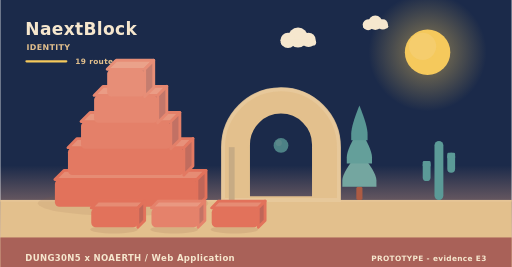
t = 0.00 s
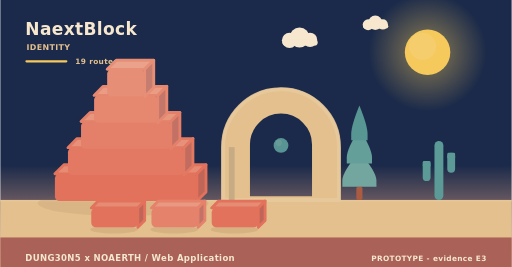
t = 2.02 s
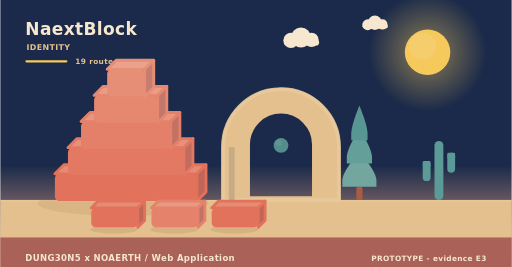
t = 3.90 s
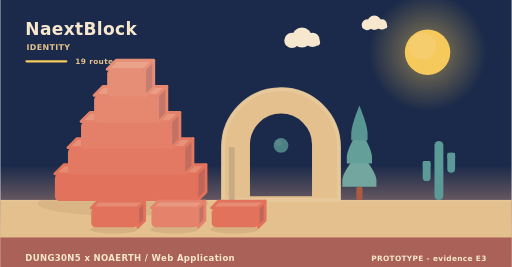
t = 5.20 s
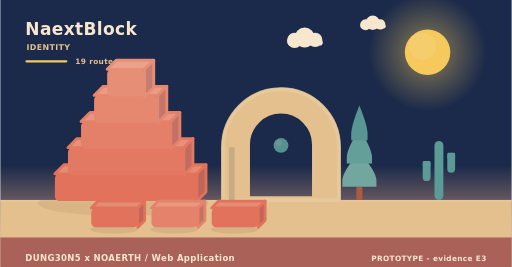
t = 8.75 s
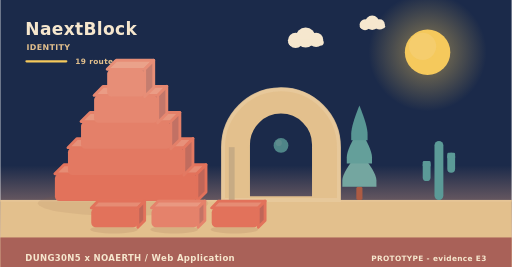
t = 10.00 s

The animated SVG that drew these frames (rendered in a browser with its animation timeline set to each time). Animation: 11 SMIL elements (animate=1,animateTransform=10); frames cover the first 10.00 s, repeats indefinitely.

<svg xmlns="http://www.w3.org/2000/svg" width="900" height="470" viewBox="0 0 900 470" role="img" aria-label="NaextBlock - identity"><linearGradient id="skyh" x1="0" y1="0" x2="0" y2="1"><stop offset="0" stop-color="#1b2a4a"/><stop offset="0.62" stop-color="#1b2a4a"/><stop offset="1" stop-color="#f3ad8a"/></linearGradient><rect width="900" height="470" fill="url(#skyh)"/><radialGradient id="sunh"><stop offset="0.35" stop-color="#f5c95c" stop-opacity="0.34"/><stop offset="1" stop-color="#f5c95c" stop-opacity="0"/></radialGradient><circle cx="752" cy="92" r="104" fill="url(#sunh)"/><circle cx="752" cy="92" r="40" fill="#f5c95c"/><circle cx="743.2" cy="81.6" r="24" fill="#f5d27e" opacity="0.5"/><g><circle cx="524" cy="66" r="17.64" fill="#f6e7ce"/><circle cx="506.36" cy="71.04" r="13.44" fill="#f6e7ce"/><circle cx="542.48" cy="70.2" r="12.6" fill="#f6e7ce"/><rect x="493.76" y="69.36" width="62.16" height="10.92" rx="5.46" fill="#f6e7ce"/><animateTransform attributeName="transform" type="translate" values="0 0;24 0;0 0" dur="36s" begin="0s" repeatCount="indefinite"/></g><g><circle cx="660" cy="40" r="12.6" fill="#f6e7ce"/><circle cx="647.4" cy="43.6" r="9.6" fill="#f6e7ce"/><circle cx="673.2" cy="43" r="9" fill="#f6e7ce"/><rect x="638.4" y="42.4" width="44.4" height="7.8" rx="3.9" fill="#f6e7ce"/><animateTransform attributeName="transform" type="translate" values="0 0;-18 0;0 0" dur="46s" begin="3s" repeatCount="indefinite"/></g><rect x="0" y="352" width="900" height="118" fill="#e3c08d"/><rect x="0" y="352" width="900" height="3" fill="#e6c596"/><text x="44" y="62" font-family="Verdana,DejaVu Sans,sans-serif" font-size="30" font-weight="700" letter-spacing="0.6" fill="#f6e7ce" text-anchor="start">NaextBlock</text><text x="46" y="88" font-family="Verdana,DejaVu Sans,sans-serif" font-size="14" font-weight="700" letter-spacing="0.6" fill="#e3c08d" text-anchor="start">IDENTITY</text><rect x="44" y="106" width="74" height="4" rx="2" fill="#f5c95c"/><text x="132" y="112" font-family="Verdana,DejaVu Sans,sans-serif" font-size="13" font-weight="700" letter-spacing="0.6" fill="#e3c08d" text-anchor="start">19 routes</text><ellipse cx="216" cy="358" rx="150" ry="22" fill="rgba(138,90,68,0.11)"/><g><path d="M96,306 L346,306 L362,290 L112,290 Z" fill="#e68c74" stroke="#e2725b" stroke-width="5" stroke-linejoin="round"/><path d="M346,306 L362,290 L362,338 L346,354 Z" fill="#c06658" stroke="#e2725b" stroke-width="5" stroke-linejoin="round"/><rect x="96" y="306" width="250" height="48" rx="8" fill="#e2725b"/><animateTransform attributeName="transform" type="translate" values="0 10;0 0" dur="0.9s" begin="0s" fill="freeze"/></g><g><path d="M119,260 L323,260 L339,244 L135,244 Z" fill="#e7917a" stroke="#e37962" stroke-width="5" stroke-linejoin="round"/><path d="M323,260 L339,244 L339,292 L323,308 Z" fill="#c16c5e" stroke="#e37962" stroke-width="5" stroke-linejoin="round"/><rect x="119" y="260" width="204" height="48" rx="8" fill="#e37962"/><animateTransform attributeName="transform" type="translate" values="0 10;0 0" dur="0.9s" begin="0.28s" fill="freeze"/></g><g><path d="M142,214 L300,214 L316,198 L158,198 Z" fill="#e8977f" stroke="#e48069" stroke-width="5" stroke-linejoin="round"/><path d="M300,214 L316,198 L316,246 L300,262 Z" fill="#c27164" stroke="#e48069" stroke-width="5" stroke-linejoin="round"/><rect x="142" y="214" width="158" height="48" rx="8" fill="#e48069"/><animateTransform attributeName="transform" type="translate" values="0 10;0 0" dur="0.9s" begin="0.56s" fill="freeze"/></g><g><path d="M165,168 L277,168 L293,152 L181,152 Z" fill="#ea9c85" stroke="#e68770" stroke-width="5" stroke-linejoin="round"/><path d="M277,168 L293,152 L293,200 L277,216 Z" fill="#c3776a" stroke="#e68770" stroke-width="5" stroke-linejoin="round"/><rect x="165" y="168" width="112" height="48" rx="8" fill="#e68770"/><animateTransform attributeName="transform" type="translate" values="0 10;0 0" dur="0.9s" begin="0.84s" fill="freeze"/></g><g><path d="M188,122 L254,122 L270,106 L204,106 Z" fill="#eaa28a" stroke="#e78e77" stroke-width="5" stroke-linejoin="round"/><path d="M254,122 L270,106 L270,154 L254,170 Z" fill="#c47d6f" stroke="#e78e77" stroke-width="5" stroke-linejoin="round"/><rect x="188" y="122" width="66" height="48" rx="8" fill="#e78e77"/><animateTransform attributeName="transform" type="translate" values="0 10;0 0" dur="0.9s" begin="1.12s" fill="freeze"/></g><path d="M392,352 L392,259.12 A102,102 0 0 1 596,259.12 L596,352 Z M436.88,348 L436.88,254.55 A57.12,57.12 0 0 1 551.12,254.55 L551.12,348 Z" fill="#e3c08d" fill-rule="evenodd" stroke="#e3c08d" stroke-width="5" stroke-linejoin="round"/><path d="M392,352 L392,259.12 A102,102 0 0 1 596,259.12 L596,352 Z" fill="none" stroke="#e8c99d" stroke-width="7" stroke-linecap="round" opacity="0.85"/><rect x="402.2" y="259.12" width="10.2" height="92.88" fill="#c7ab84"/><g><circle cx="494" cy="256" r="13" fill="#5b9a97"/><circle cx="490.1" cy="251.58" r="5.46" fill="#7aa9a2" opacity="0.55"/><animate attributeName="opacity" values="0.78;1;0.78" dur="5.2s" begin="0s" repeatCount="indefinite"/></g><rect x="626.6" y="328.64" width="10.8" height="23.36" rx="3" fill="#ac5b43"/><path d="M632,267.32 Q602,302.89 602,317.6 Q602,328.64 602,328.64 L662,328.64 Q662,328.64 662,317.6 Q662,302.89 632,267.32 Z" fill="#74a6a0"/><path d="M632,226.44 Q609.8,262.01 609.8,276.72 Q609.8,287.76 609.8,287.76 L654.2,287.76 Q654.2,287.76 654.2,276.72 Q654.2,262.01 632,226.44 Z" fill="#649f9a"/><path d="M632,185.56 Q617.6,221.13 617.6,235.84 Q617.6,246.88 617.6,246.88 L646.4,246.88 Q646.4,246.88 646.4,235.84 Q646.4,221.13 632,185.56 Z" fill="#589694"/><rect x="764.18" y="248" width="15.64" height="104" rx="7.82" fill="#5b9a97"/><rect x="743.48" y="283.36" width="13.8" height="35.36" rx="6.9" fill="#5b9a97"/><rect x="743.48" y="283.36" width="13.8" height="10.4" rx="2.3" fill="#5b9a97"/><rect x="786.72" y="268.8" width="13.8" height="35.36" rx="6.9" fill="#5b9a97"/><rect x="786.72" y="268.8" width="13.8" height="10.4" rx="2.3" fill="#5b9a97"/><ellipse cx="200" cy="404" rx="42" ry="7" fill="rgba(138,90,68,0.15)"/><g><path d="M160,366 L242,366 L254,354 L172,354 Z" fill="#e68c74" stroke="#e2725b" stroke-width="5" stroke-linejoin="round"/><path d="M242,366 L254,354 L254,388 L242,400 Z" fill="#c06658" stroke="#e2725b" stroke-width="5" stroke-linejoin="round"/><rect x="160" y="366" width="82" height="34" rx="8" fill="#e2725b"/><animateTransform attributeName="transform" type="translate" values="0 10;0 0" dur="0.7s" begin="0.8s" fill="freeze"/></g><ellipse cx="306" cy="404" rx="42" ry="7" fill="rgba(138,90,68,0.15)"/><g><path d="M266,366 L348,366 L360,354 L278,354 Z" fill="#e99881" stroke="#e5826b" stroke-width="5" stroke-linejoin="round"/><path d="M348,366 L360,354 L360,388 L348,400 Z" fill="#c37365" stroke="#e5826b" stroke-width="5" stroke-linejoin="round"/><rect x="266" y="366" width="82" height="34" rx="8" fill="#e5826b"/><animateTransform attributeName="transform" type="translate" values="0 10;0 0" dur="0.7s" begin="0.95s" fill="freeze"/></g><ellipse cx="412" cy="404" rx="42" ry="7" fill="rgba(138,90,68,0.15)"/><g><path d="M372,366 L454,366 L466,354 L384,354 Z" fill="#e68c74" stroke="#e2725b" stroke-width="5" stroke-linejoin="round"/><path d="M454,366 L466,354 L466,388 L454,400 Z" fill="#c06658" stroke="#e2725b" stroke-width="5" stroke-linejoin="round"/><rect x="372" y="366" width="82" height="34" rx="8" fill="#e2725b"/><animateTransform attributeName="transform" type="translate" values="0 10;0 0" dur="0.7s" begin="1.1s" fill="freeze"/></g><rect x="0" y="418" width="900" height="52" rx="0" fill="#a65c56" opacity="0.94"/><text x="44" y="460" font-family="Verdana,DejaVu Sans,sans-serif" font-size="15" font-weight="700" letter-spacing="0.6" fill="#f6e7ce" text-anchor="start">DUNG30N5 x NOAERTH  /  Web Application</text><text x="856" y="460" font-family="Verdana,DejaVu Sans,sans-serif" font-size="13" font-weight="700" letter-spacing="0.6" fill="#f6e7ce" text-anchor="end">PROTOTYPE  -  evidence E3</text></svg>
